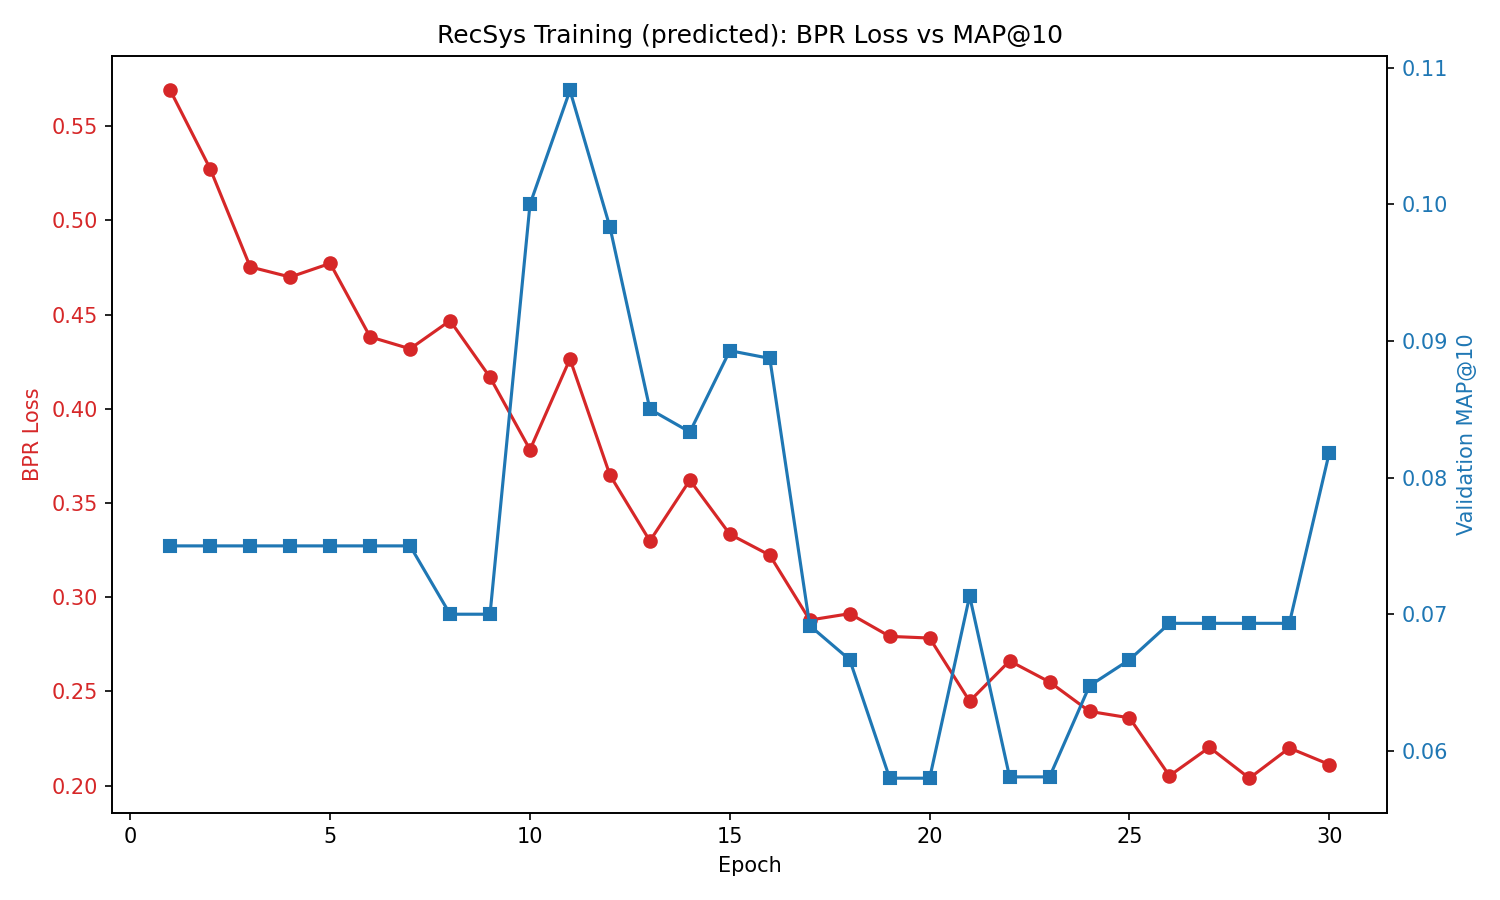

Values plotted in this chart, from the file beside it:
epoch, train_loss, val_map@10
1, 0.5691, 0.075
2, 0.5274, 0.075
3, 0.4753, 0.075
4, 0.47, 0.075
5, 0.4772, 0.075
6, 0.4382, 0.075
7, 0.4319, 0.075
8, 0.4468, 0.07
9, 0.4167, 0.07
10, 0.3783, 0.1
11, 0.4264, 0.1083
12, 0.3648, 0.09833
13, 0.3298, 0.085
14, 0.3621, 0.08333
15, 0.3334, 0.08929
16, 0.3223, 0.08872
17, 0.2879, 0.06917
18, 0.2912, 0.06667
19, 0.2792, 0.058
20, 0.2783, 0.058
21, 0.2448, 0.07133
22, 0.2662, 0.0581
23, 0.255, 0.0581
24, 0.2394, 0.06476
25, 0.2359, 0.06667
26, 0.2051, 0.06933
27, 0.2203, 0.06933
28, 0.2039, 0.06933
29, 0.2199, 0.06933
30, 0.2111, 0.08183
